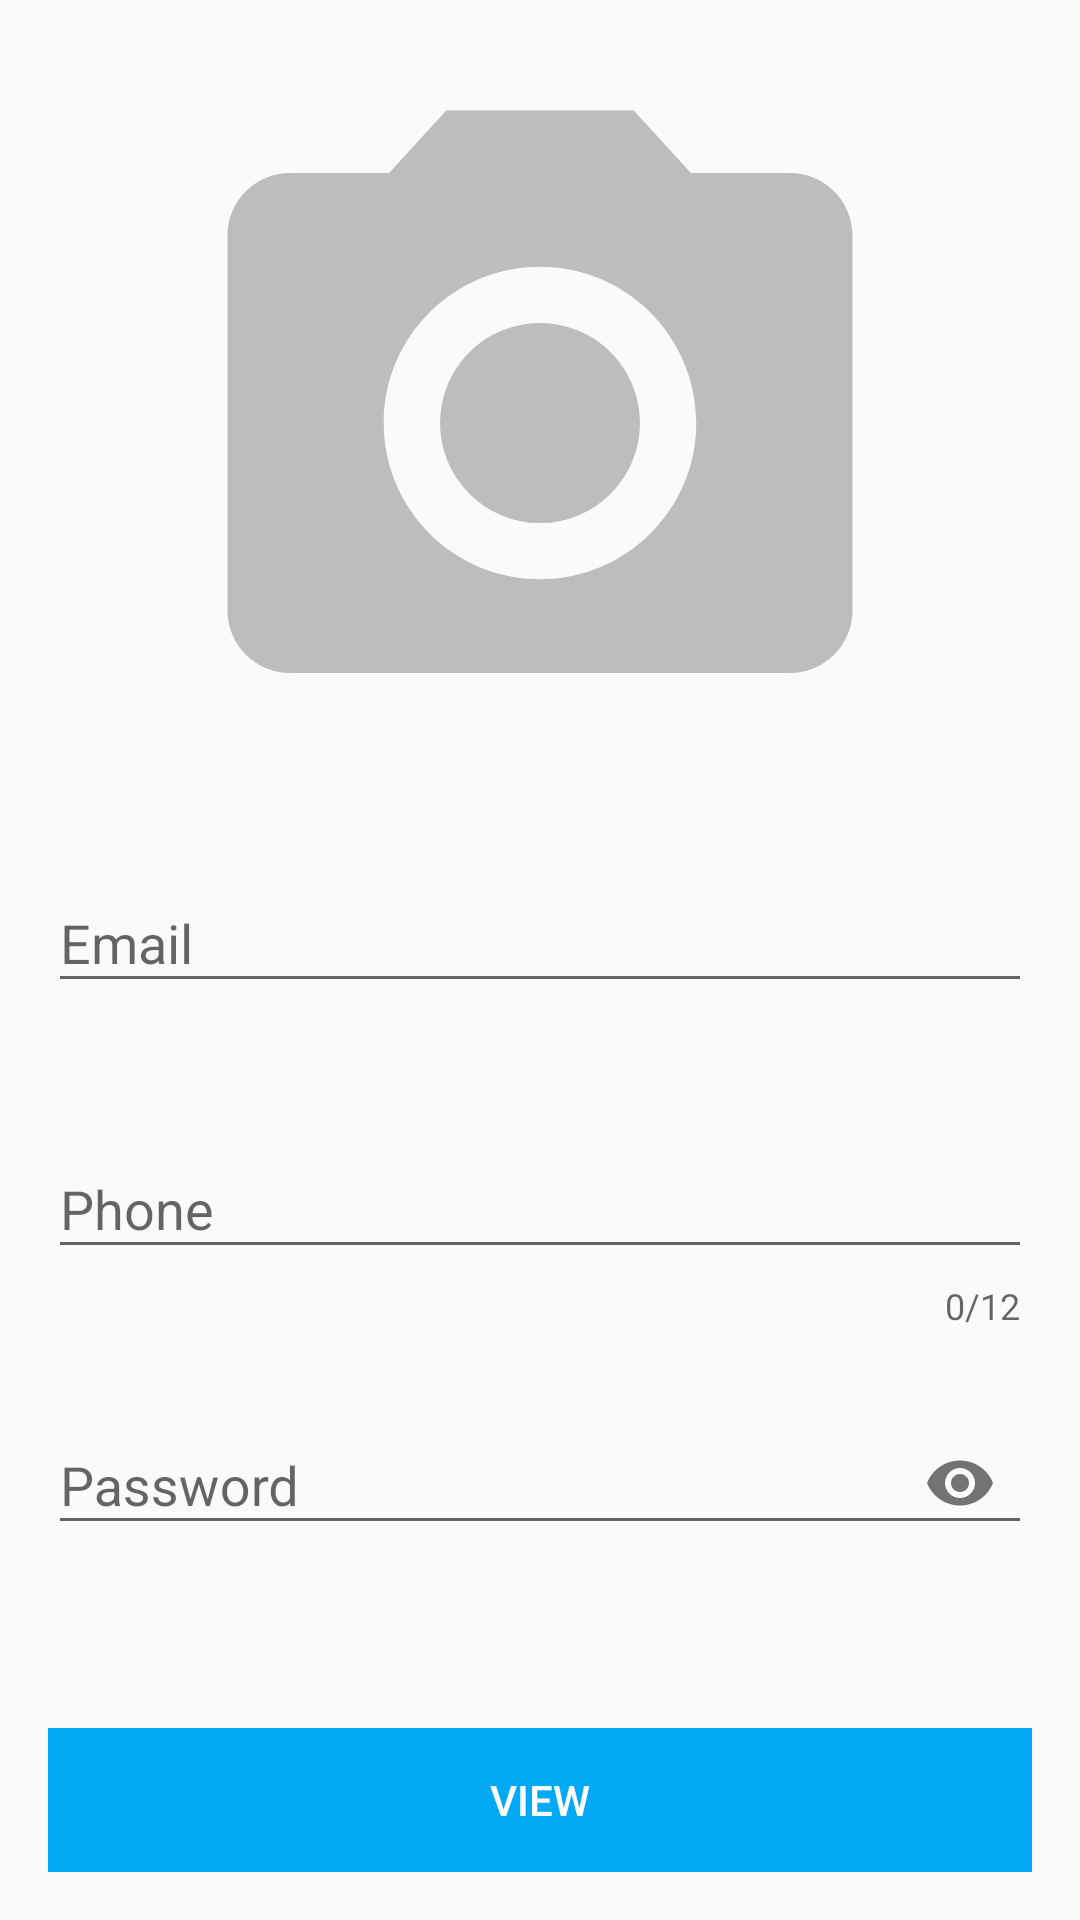

Reconstruct the res/layout file that produces this screen, plus the resources it refers to.
<!-- AndroidManifest.xml: application theme CustomTheme -->
<!-- res/layout/activity_user_input.xml -->
<?xml version="1.0" encoding="utf-8"?>
<androidx.constraintlayout.widget.ConstraintLayout
    xmlns:android="http://schemas.android.com/apk/res/android"
    xmlns:app="http://schemas.android.com/apk/res-auto"
    android:id="@+id/container"
    android:layout_width="match_parent"
    android:layout_height="match_parent"
    android:padding="@dimen/padding_16">
    <TextView
        android:id="@+id/pictureHint"
        android:layout_width="wrap_content"
        android:layout_height="wrap_content"
        android:text="@string/picture_not_attached"
        android:visibility="gone"
        app:layout_constraintEnd_toEndOf="parent"
        app:layout_constraintStart_toStartOf="parent"
        app:layout_constraintTop_toTopOf="parent"/>
    <androidx.appcompat.widget.AppCompatImageView
        android:id="@+id/picture"
        android:layout_width="match_parent"
        android:layout_height="@dimen/picture_height"
        android:src="@drawable/ic_default_user_picture"
        android:scaleType="fitCenter"
        app:layout_constraintEnd_toEndOf="parent"
        app:layout_constraintStart_toStartOf="parent"
        app:layout_constraintTop_toBottomOf="@+id/pictureHint"/>
    <com.google.android.material.textfield.TextInputLayout
        android:id="@+id/emailContainer"
        android:layout_width="match_parent"
        android:layout_height="wrap_content"
        android:layout_marginTop="@dimen/margin_16"
        app:errorEnabled="true"
        app:layout_constraintEnd_toEndOf="parent"
        app:layout_constraintStart_toStartOf="parent"
        app:layout_constraintTop_toBottomOf="@+id/picture" >
        <com.google.android.material.textfield.TextInputEditText
            android:id="@+id/email"
            android:layout_width="match_parent"
            android:layout_height="wrap_content"
            android:hint="@string/prompt_email"
            android:inputType="textEmailAddress" />
    </com.google.android.material.textfield.TextInputLayout>


    <com.google.android.material.textfield.TextInputLayout
        android:id="@+id/phoneContainer"
        android:layout_width="match_parent"
        android:layout_height="wrap_content"
        android:layout_marginTop="@dimen/margin_16"
        app:errorEnabled="true"
        app:counterEnabled="true"
        app:counterMaxLength="@integer/phone_length"
        app:layout_constraintEnd_toEndOf="parent"
        app:layout_constraintStart_toStartOf="parent"
        app:layout_constraintTop_toBottomOf="@+id/emailContainer" >
        <com.google.android.material.textfield.TextInputEditText
            android:id="@+id/phone"
            android:maxLength="12"
            android:layout_width="match_parent"
            android:layout_height="wrap_content"
            android:layout_marginTop="@dimen/margin_8"
            android:hint="@string/prompt_phone"
            android:inputType="phone"
            />
    </com.google.android.material.textfield.TextInputLayout>
    <com.google.android.material.textfield.TextInputLayout
        android:id="@+id/passwordContainer"
        android:layout_width="match_parent"
        android:layout_height="wrap_content"
        android:layout_marginTop="@dimen/margin_16"
        app:errorEnabled="true"
        app:passwordToggleEnabled="true"
        app:layout_constraintEnd_toEndOf="parent"
        app:layout_constraintStart_toStartOf="parent"
        app:layout_constraintTop_toBottomOf="@+id/phoneContainer" >
        <com.google.android.material.textfield.TextInputEditText
            android:id="@+id/password"
            android:layout_width="match_parent"
            android:layout_height="wrap_content"
            android:hint="@string/prompt_password"
            android:inputType="textPassword" />
    </com.google.android.material.textfield.TextInputLayout>


    <Button
        android:id="@+id/preview"
        android:layout_width="match_parent"
        android:layout_height="wrap_content"
        android:layout_gravity="start"
        android:enabled="false"
        android:text="@string/view"
        app:layout_constraintBottom_toBottomOf="parent"
        app:layout_constraintEnd_toEndOf="parent"
        app:layout_constraintStart_toStartOf="parent" />

</androidx.constraintlayout.widget.ConstraintLayout>
<!-- resources referenced by this layout -->
<resources>
  <dimen name="margin_16">16dp</dimen>
  <dimen name="margin_8">8dp</dimen>
  <dimen name="padding_16">16dp</dimen>
  <dimen name="picture_height">250dp</dimen>
  <!-- drawable ic_default_user_picture (drawable) -->
  <vector xmlns:android="http://schemas.android.com/apk/res/android"
      android:width="24dp"
      android:height="24dp"
      android:viewportWidth="24"
      android:viewportHeight="24"
      android:tint="#BDBDBD">
    <path
        android:fillColor="#FFFFFF"
        android:pathData="M12,12m-3.2,0a3.2,3.2 0,1 1,6.4 0a3.2,3.2 0,1 1,-6.4 0"/>
    <path
        android:fillColor="#FFFFFF"
        android:pathData="M9,2L7.17,4L4,4c-1.1,0 -2,0.9 -2,2v12c0,1.1 0.9,2 2,2h16c1.1,0 2,-0.9 2,-2L22,6c0,-1.1 -0.9,-2 -2,-2h-3.17L15,2L9,2zM12,17c-2.76,0 -5,-2.24 -5,-5s2.24,-5 5,-5 5,2.24 5,5 -2.24,5 -5,5z"/>
  </vector>
  <integer name="phone_length">12</integer>
  <string name="picture_not_attached">Please, attach a picture.</string>
  <string name="prompt_email">Email</string>
  <string name="prompt_password">Password</string>
  <string name="prompt_phone">Phone</string>
  <string name="view">VIEW</string>
  <style name="CustomTheme" parent="Theme.AppCompat.Light.DarkActionBar">
          <item name="colorPrimary">@color/colorCustomPrimary</item>
          <item name="colorPrimaryDark">@color/colorPrimaryDark</item>
          <item name="colorAccent">@color/colorAccent</item>
          <item name="android:textColor">@color/colorCustomGrey</item>
          <item name="android:buttonStyle">@style/ButtonColor</item>
      </style>
  <color name="colorCustomPrimary">#0288D1</color>
  <color name="colorPrimaryDark">#3700B3</color>
  <color name="colorAccent">#03DAC5</color>
  <color name="colorCustomGrey">#607D8B</color>
  <style name="ButtonColor" parent="@style/Widget.AppCompat.Button">
          <item name="android:background">@color/colorCustomButton</item>
          <item name="android:textColor">@android:color/white</item>
      </style>
  <color name="colorCustomButton">#03A9F4</color>
</resources>
